Image classification data set "origin_GH_d2.5_CEO_padding_enhanced.4" (xin1602/Object_Detection_Tooth on GitHub). Class labels (3): apical lesion, normal, peri-endo lesion.

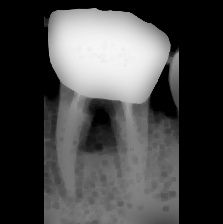
Label: apical lesion

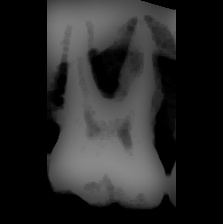
Label: peri-endo lesion

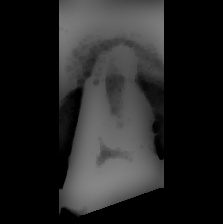
Label: peri-endo lesion

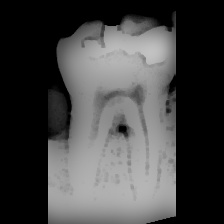
Label: normal

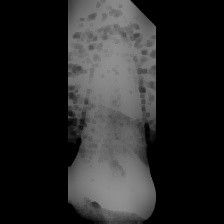
Label: normal

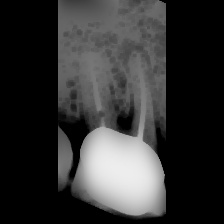
Label: apical lesion
